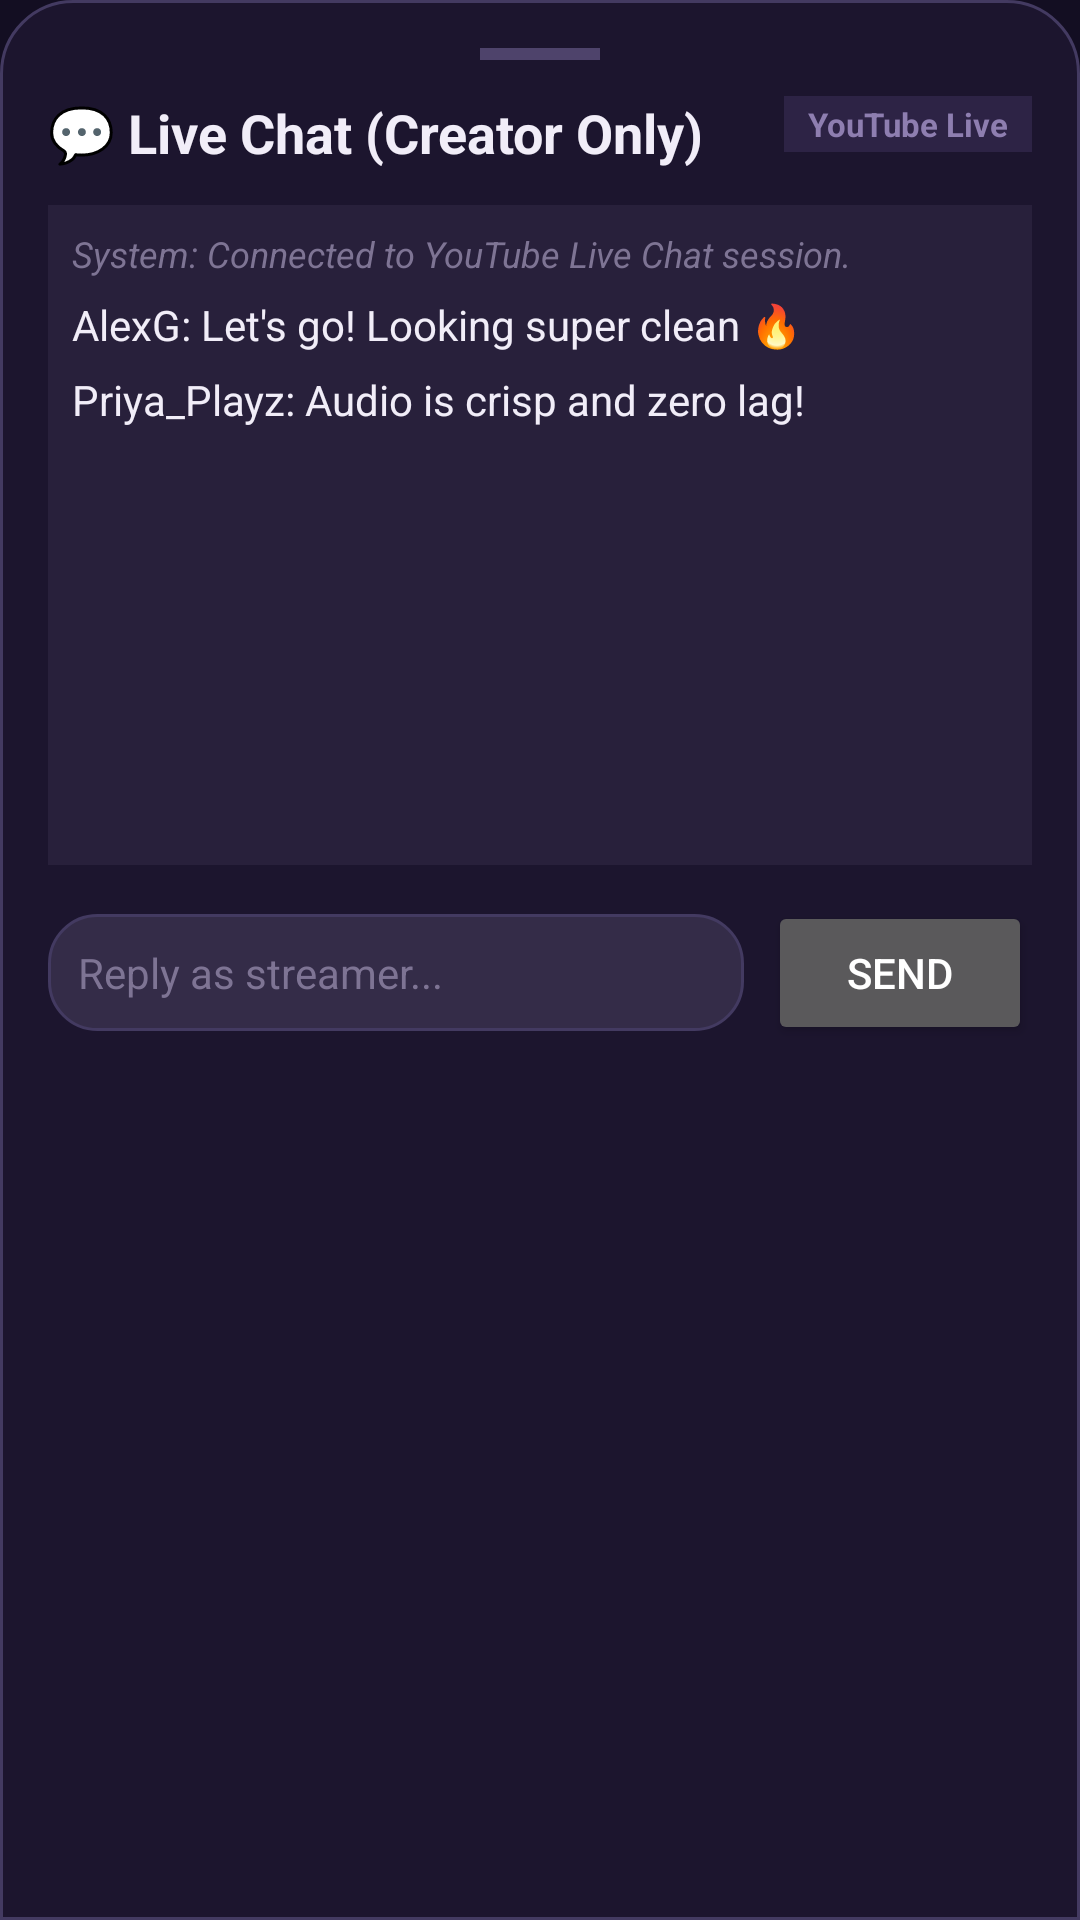

This screen was rendered from an Android layout file. Write that file and the resources it references.
<!-- AndroidManifest.xml: application theme Theme.FairyLive -->
<!-- res/layout/sheet_creator_chat.xml -->
<?xml version="1.0" encoding="utf-8"?>
<LinearLayout xmlns:android="http://schemas.android.com/apk/res/android"
    android:layout_width="match_parent"
    android:layout_height="wrap_content"
    android:background="@drawable/bg_bottom_sheet"
    android:orientation="vertical"
    android:padding="16dp">

    <View
        android:layout_width="40dp"
        android:layout_height="4dp"
        android:layout_gravity="center_horizontal"
        android:layout_marginBottom="12dp"
        android:background="@color/handle_color" />

    <RelativeLayout
        android:layout_width="match_parent"
        android:layout_height="wrap_content"
        android:layout_marginBottom="12dp">

        <TextView
            android:layout_width="wrap_content"
            android:layout_height="wrap_content"
            android:layout_alignParentStart="true"
            android:text="💬 Live Chat (Creator Only)"
            android:textColor="@color/text_primary"
            android:textSize="18sp"
            android:textStyle="bold" />

        <TextView
            android:layout_width="wrap_content"
            android:layout_height="wrap_content"
            android:layout_alignParentEnd="true"
            android:background="@color/accent_soft_lavender"
            android:paddingHorizontal="8dp"
            android:paddingVertical="2dp"
            android:text="YouTube Live"
            android:textColor="@color/accent_primary_variant"
            android:textSize="11sp"
            android:textStyle="bold" />
    </RelativeLayout>

    
    <ScrollView
        android:layout_width="match_parent"
        android:layout_height="220dp"
        android:background="@color/bg_card_secondary"
        android:padding="8dp">

        <LinearLayout
            android:id="@+id/chatMessagesContainer"
            android:layout_width="match_parent"
            android:layout_height="wrap_content"
            android:orientation="vertical">

            <TextView
                android:layout_width="wrap_content"
                android:layout_height="wrap_content"
                android:layout_marginBottom="6dp"
                android:text="System: Connected to YouTube Live Chat session."
                android:textColor="@color/text_muted"
                android:textSize="12sp"
                android:textStyle="italic" />

            <TextView
                android:layout_width="wrap_content"
                android:layout_height="wrap_content"
                android:layout_marginBottom="6dp"
                android:text="AlexG: Let's go! Looking super clean 🔥"
                android:textColor="@color/text_primary"
                android:textSize="14sp" />

            <TextView
                android:layout_width="wrap_content"
                android:layout_height="wrap_content"
                android:layout_marginBottom="6dp"
                android:text="Priya_Playz: Audio is crisp and zero lag!"
                android:textColor="@color/text_primary"
                android:textSize="14sp" />
        </LinearLayout>
    </ScrollView>

    
    <LinearLayout
        android:layout_width="match_parent"
        android:layout_height="wrap_content"
        android:layout_marginTop="12dp"
        android:gravity="center_vertical"
        android:orientation="horizontal">

        <EditText
            android:id="@+id/editChatMessage"
            android:layout_width="0dp"
            android:layout_height="wrap_content"
            android:layout_weight="1"
            android:background="@drawable/bg_grid_card"
            android:hint="Reply as streamer..."
            android:textColorHint="@color/text_muted"
            android:padding="10dp"
            android:textColor="@color/text_primary"
            android:textSize="14sp" />

        <Button
            android:id="@+id/btnSendChat"
            android:layout_width="wrap_content"
            android:layout_height="wrap_content"
            android:layout_marginStart="8dp"
            android:text="Send" />
    </LinearLayout>

</LinearLayout>
<!-- resources referenced by this layout -->
<resources>
  <color name="accent_primary_variant">#8E7EB0</color>
  <color name="accent_soft_lavender">#2D2345</color>
  <color name="bg_card_secondary">#28203B</color>
  <color name="handle_color">#4E436B</color>
  <color name="text_muted">#7E7494</color>
  <color name="text_primary">#F1EDF8</color>
  <!-- drawable bg_bottom_sheet (drawable) -->
  <?xml version="1.0" encoding="utf-8"?>
  <shape xmlns:android="http://schemas.android.com/apk/res/android"
      android:shape="rectangle">
      <solid android:color="@color/bg_surface" />
      <stroke
          android:width="1dp"
          android:color="@color/bg_card_stroke" />
      <corners
          android:topLeftRadius="@dimen/radius_xl"
          android:topRightRadius="@dimen/radius_xl"
          android:bottomLeftRadius="0dp"
          android:bottomRightRadius="0dp" />
  </shape>
  <!-- drawable bg_grid_card (drawable) -->
  <?xml version="1.0" encoding="utf-8"?>
  <ripple xmlns:android="http://schemas.android.com/apk/res/android"
      android:color="@color/bg_card_stroke">
      <item>
          <shape android:shape="rectangle">
              <solid android:color="@color/bg_card" />
              <stroke
                  android:width="1dp"
                  android:color="@color/bg_card_stroke" />
              <corners android:radius="16dp" />
          </shape>
      </item>
  </ripple>
  <style name="Theme.FairyLive" parent="Theme.MaterialComponents.NoActionBar">
          <item name="colorPrimary">@color/accent_primary</item>
          <item name="colorPrimaryVariant">@color/accent_primary_variant</item>
          <item name="colorOnPrimary">@color/text_on_dark</item>
  
          <item name="colorSecondary">@color/accent_primary_variant</item>
          <item name="colorSecondaryVariant">@color/accent_primary</item>
          <item name="colorOnSecondary">@color/text_primary</item>
  
          <item name="colorSurface">@color/bg_surface</item>
          <item name="colorOnSurface">@color/text_primary</item>
  
          <item name="android:statusBarColor">@color/bg_surface</item>
          <item name="android:windowLightStatusBar" tools:targetApi="m">false</item>
          <item name="android:navigationBarColor">@color/bg_surface</item>
          <item name="android:windowLightNavigationBar" tools:targetApi="o_mr1">false</item>
          <item name="android:windowBackground">@color/bg_primary</item>
  
          <item name="bottomSheetDialogTheme">@style/Theme.FairyLive.BottomSheetDialog</item>
      </style>
  <color name="bg_surface">#1C152E</color>
  <color name="bg_card_stroke">#433A61</color>
  <dimen name="radius_xl">24dp</dimen>
  <color name="bg_card">#342C48</color>
  <color name="accent_primary">#685B82</color>
  <color name="text_on_dark">#FFFFFF</color>
  <color name="bg_primary">#130E22</color>
  <style name="Theme.FairyLive.BottomSheetDialog" parent="ThemeOverlay.MaterialComponents.BottomSheetDialog">
          <item name="android:windowAnimationStyle">@style/DialogAnimation.FairyLive.BottomSheet</item>
          <item name="bottomSheetStyle">@style/FairyBottomSheetStyle</item>
      </style>
  <style name="DialogAnimation.FairyLive.BottomSheet" parent="Animation.Design.BottomSheetDialog">
          <item name="android:windowEnterAnimation">@anim/slide_in_bottom</item>
          <item name="android:windowExitAnimation">@anim/slide_out_bottom</item>
      </style>
  <style name="FairyBottomSheetStyle" parent="Widget.MaterialComponents.BottomSheet.Modal">
          <item name="android:background">@drawable/bg_bottom_sheet</item>
          <item name="behavior_peekHeight">280dp</item>
      </style>
</resources>
